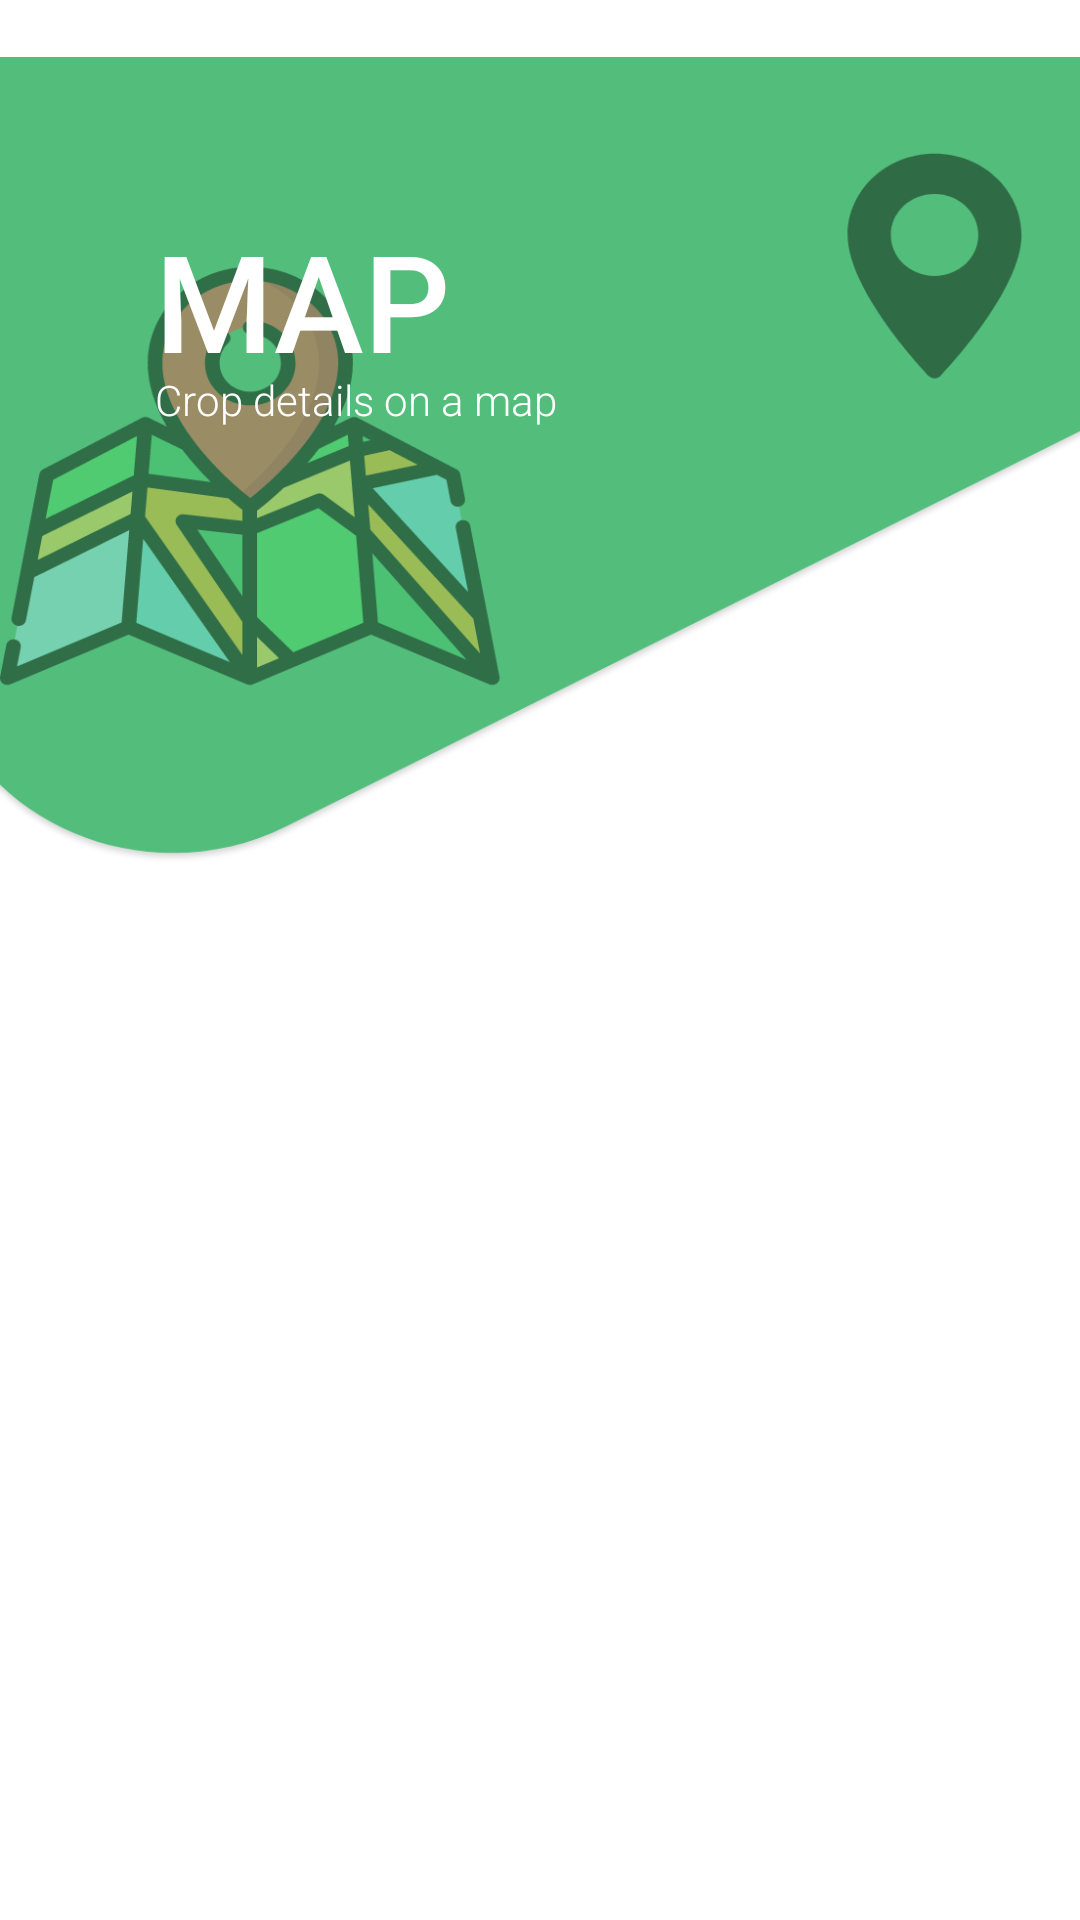

Write the Android layout XML for this screen, with the resource values it uses.
<!-- AndroidManifest.xml: application theme Theme.ACAS -->
<!-- res/layout/activity_map.xml -->
<?xml version="1.0" encoding="utf-8"?>
<RelativeLayout xmlns:android="http://schemas.android.com/apk/res/android"
    xmlns:app="http://schemas.android.com/apk/res-auto"
    xmlns:tools="http://schemas.android.com/tools"
    android:layout_width="match_parent"
    android:layout_height="match_parent"
    tools:context=".Map">

    <ImageView
        android:id="@+id/background_login3"
        android:layout_width="match_parent"
        android:layout_height="315dp"
        android:contentDescription="TODO"
        app:srcCompat="@drawable/background_map" />

    <TextView
        android:id="@+id/lbl_crops2"
        android:layout_width="wrap_content"
        android:layout_height="wrap_content"
        android:fontFamily="sans-serif-medium"
        android:paddingLeft="25pt"
        android:paddingTop="34pt"
        android:text="MAP"
        android:textColor="@color/white"
        android:textSize="45dp" />

    <TextView
        android:id="@+id/login_description3"
        android:layout_width="wrap_content"
        android:layout_height="wrap_content"
        android:fontFamily="sans-serif-light"
        android:paddingLeft="25pt"
        android:paddingTop="60pt"

        android:text="Crop details on a map"
        android:textColor="@color/white"
        android:textSize="14dp" />
</RelativeLayout>
<!-- resources referenced by this layout -->
<resources>
  <!-- drawable background_map: png bitmap (drawable, 77199 bytes) -->
  <style name="Theme.ACAS" parent="Theme.MaterialComponents.DayNight.DarkActionBar">
          
          <item name="colorPrimary">@color/purple_500</item>
          <item name="colorPrimaryVariant">@color/purple_700</item>
          <item name="colorOnPrimary">@color/white</item>
          
          <item name="colorSecondary">@color/teal_200</item>
          <item name="colorSecondaryVariant">@color/teal_700</item>
          <item name="colorOnSecondary">@color/black</item>
          
          <item name="android:statusBarColor" tools:targetApi="l">?attr/colorPrimaryVariant</item>
          
      </style>
  <!-- not gathered from this repository: default colours our renderer supplied (Android Studio template values) -->
  <color name="purple_500">#FF6200EE</color>
  <color name="purple_700">#FF3700B3</color>
  <color name="teal_200">#FF03DAC5</color>
  <color name="teal_700">#FF018786</color>
  <color name="black">#FF000000</color>
  <color name="white">#FFFFFFFF</color>
</resources>
